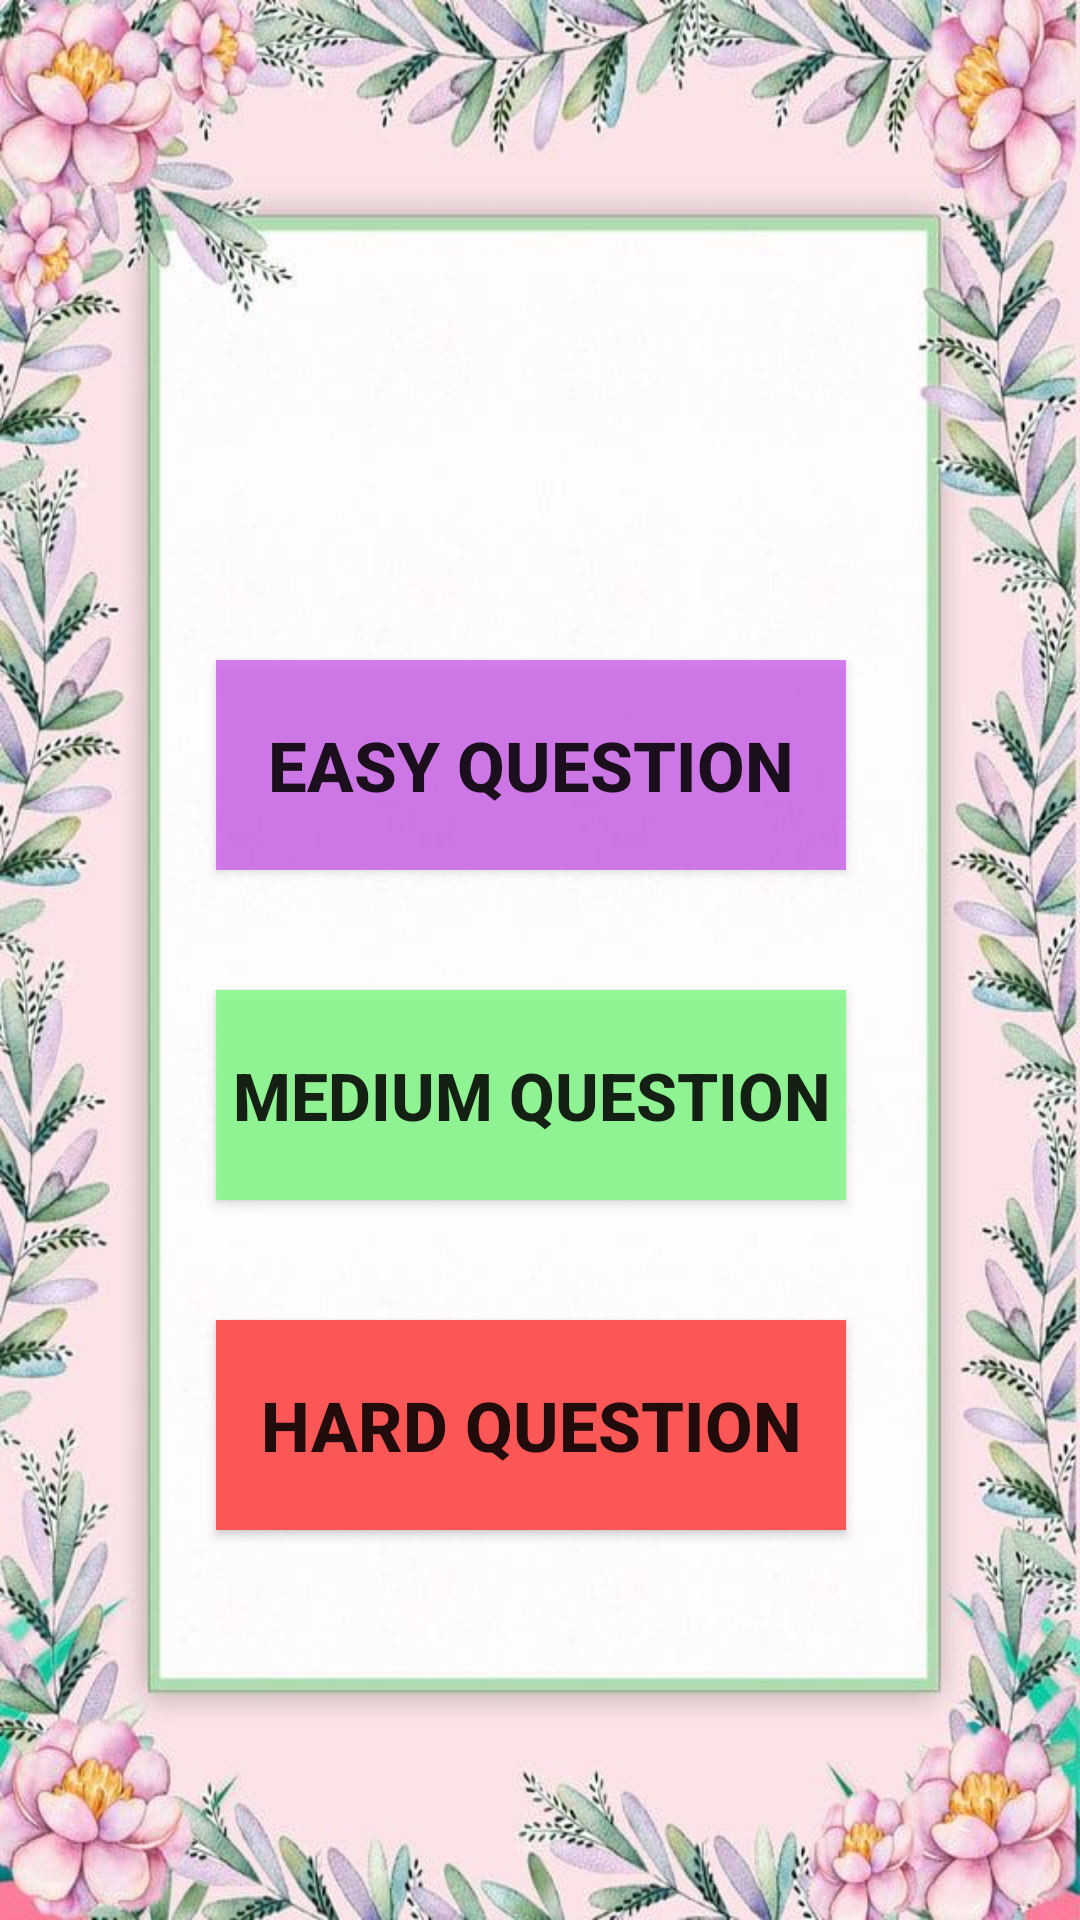

Layout XML and referenced resources for this Android screen:
<!-- AndroidManifest.xml: application theme Theme.PlacementPreparation -->
<!-- res/layout/activity_technical_topic.xml -->
<?xml version="1.0" encoding="utf-8"?>
<RelativeLayout xmlns:android="http://schemas.android.com/apk/res/android"
    xmlns:app="http://schemas.android.com/apk/res-auto"
    xmlns:tools="http://schemas.android.com/tools"
    android:layout_width="match_parent"
    android:layout_height="match_parent"
    android:background="@drawable/tech"
    tools:context=".technicalTopic">

    <Button
        android:id="@+id/bu1"
        android:layout_width="210dp"
        android:layout_height="70dp"
        android:layout_marginLeft="72dp"
        android:layout_marginTop="220dp"
        android:background="#B7CA52EC"
        android:text="Easy Question"
        android:textSize="23dp"
        android:textStyle="bold" />

    <Button
        android:id="@+id/bu2"
        android:layout_width="210dp"
        android:layout_height="70dp"
        android:layout_marginTop="40dp"
        android:text="Medium Question"
        android:textSize="22dp"
        android:textStyle="bold"
        android:background="#DC87FA8B"
        android:layout_below="@+id/bu1"
        android:layout_marginLeft="72dp"/>

    <Button
        android:id="@+id/bu3"
        android:layout_width="210dp"
        android:layout_height="70dp"
        android:layout_marginTop="40dp"
        android:background="#FB5757"
        android:text="Hard Question"
        android:textSize="23dp"

        android:layout_below="@+id/bu2"
        android:textStyle="bold"
        android:layout_marginLeft="72dp"/>


</RelativeLayout>
<!-- resources referenced by this layout -->
<resources>
  <!-- drawable tech: jpg bitmap (drawable, 77432 bytes) -->
  <style name="Theme.PlacementPreparation" parent="Theme.AppCompat.Light.NoActionBar">
          
          <item name="colorPrimary">@color/purple_500</item>
          <item name="colorPrimaryVariant">@color/purple_700</item>
          <item name="colorOnPrimary">@color/white</item>
          
          <item name="colorSecondary">@color/teal_200</item>
          <item name="colorSecondaryVariant">@color/teal_700</item>
          <item name="colorOnSecondary">@color/black</item>
          
          <item name="android:statusBarColor" tools:targetApi="l">?attr/colorPrimaryVariant</item>
          
      </style>
  <!-- not gathered from this repository: default colours our renderer supplied (Android Studio template values) -->
  <color name="purple_500">#FF6200EE</color>
  <color name="purple_700">#FF3700B3</color>
  <color name="teal_200">#FF03DAC5</color>
  <color name="teal_700">#FF018786</color>
  <color name="black">#FF000000</color>
  <color name="white">#FFFFFFFF</color>
</resources>
